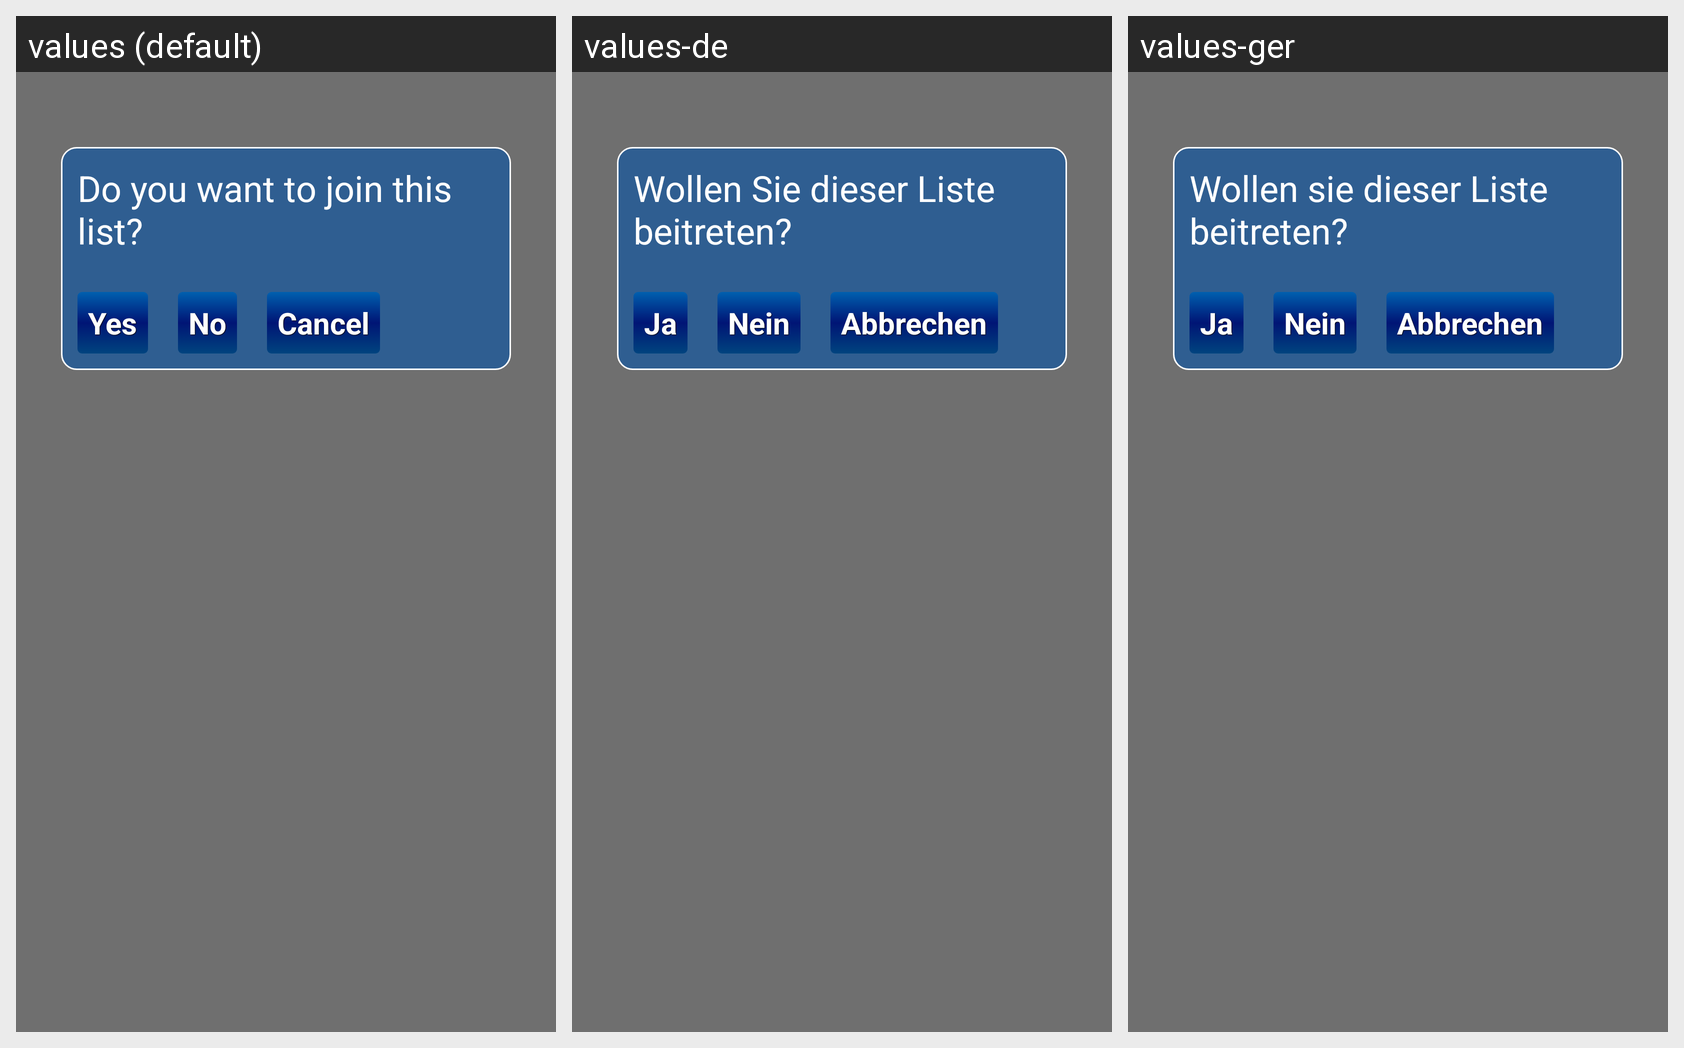

The same Android screen rendered under several of its app's locales, left to right. List the strings drawn on it with the default value and each locale's translation.
Android screen res/layout/answerinvitationlayout.xml rendered under 3 locales, left to right: values (default), values-de, values-ger. Device: Nexus 5 (rendered at 1080×1920; each locale shown at half size, 540×960, under a caption strip naming it); theme AppTheme.
Strings drawn on this screen, with the default value and each locale's value (text and hints the layout hard-codes, and strings that could not be matched under every locale, appear in the picture but are not listed):

answerinvitationquestion
  values: Do you want to join this list?
  values-de: Wollen Sie dieser Liste beitreten?
  values-ger: Wollen sie dieser Liste beitreten?

yes
  values: Yes
  values-de: Ja
  values-ger: Ja

no
  values: No
  values-de: Nein
  values-ger: Nein

cancel
  values: Cancel
  values-de: Abbrechen
  values-ger: Abbrechen
